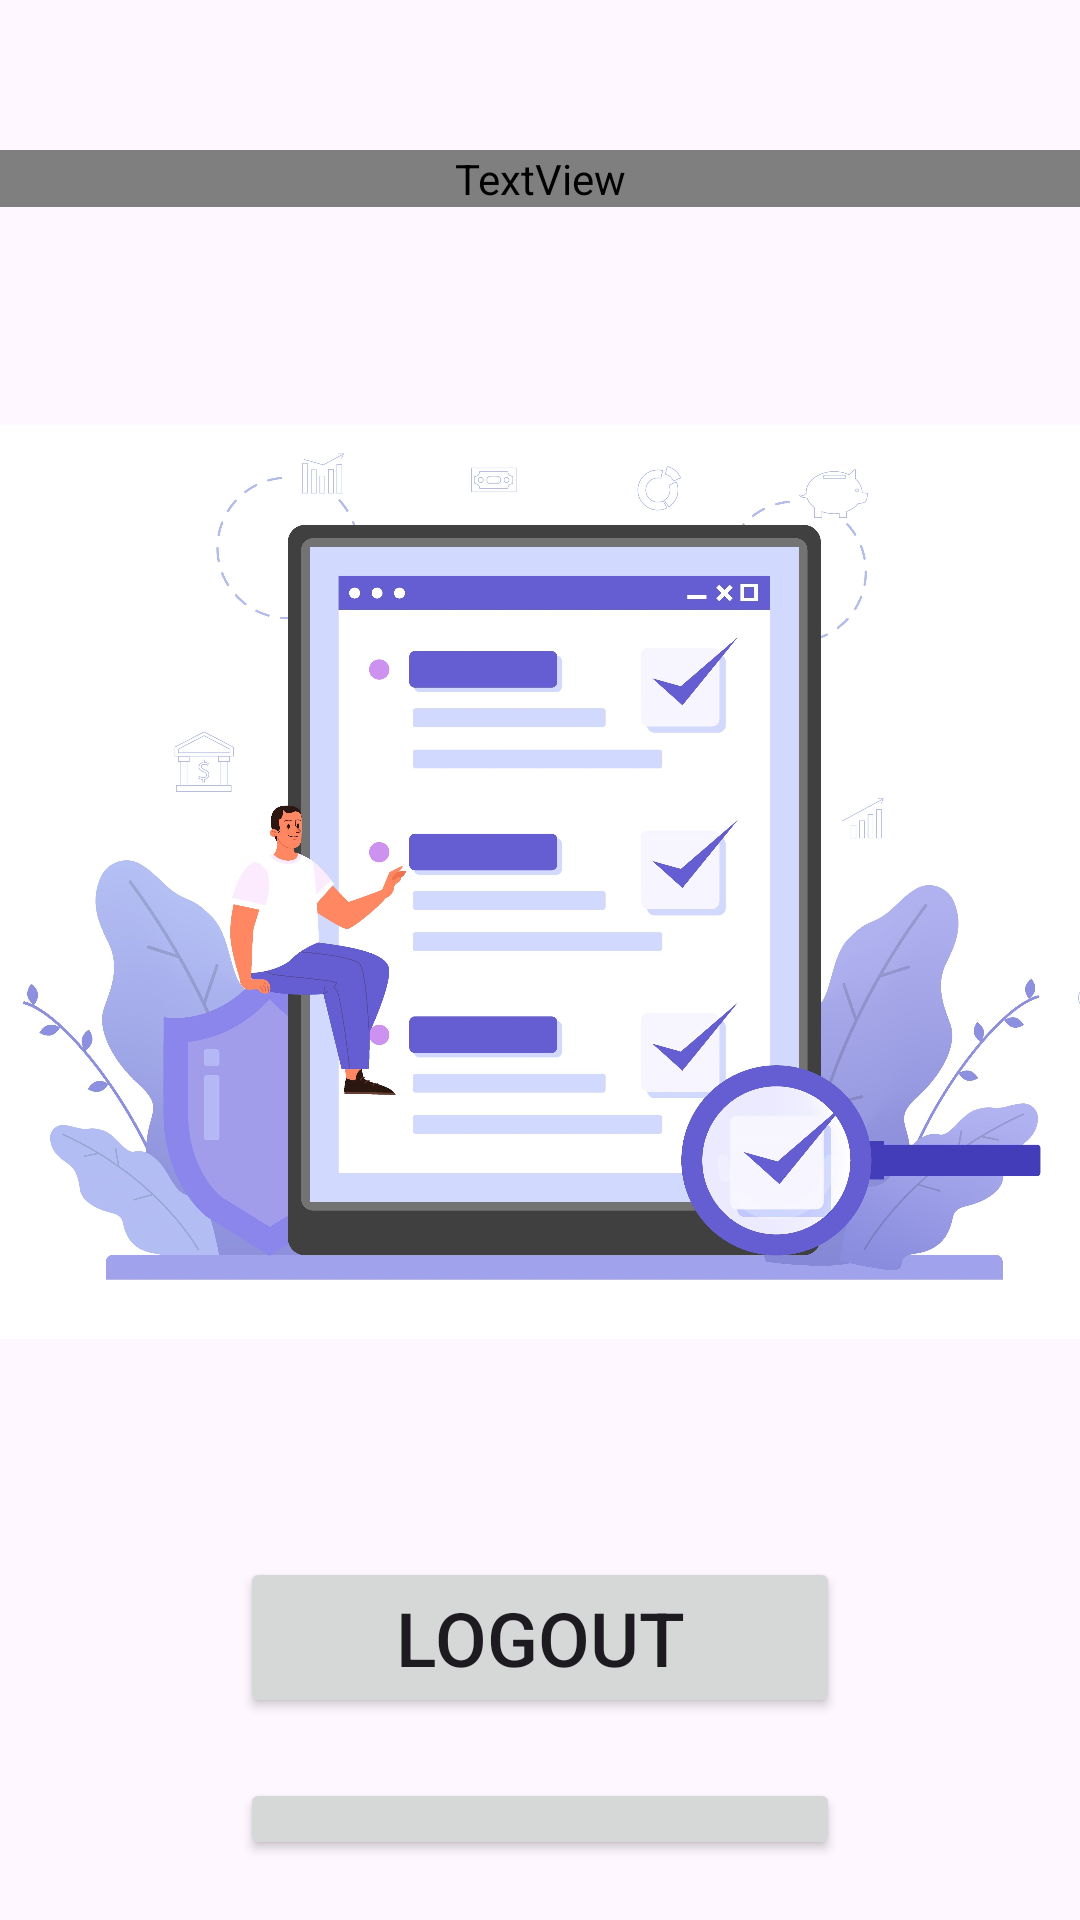

Here is an Android app screen rendered from its layout file. Give the layout XML and the strings, colors and styles it references.
<!-- AndroidManifest.xml: application theme Theme.RegFormWithDB -->
<!-- res/layout/activity_login_sucess.xml -->
<?xml version="1.0" encoding="utf-8"?>
<LinearLayout xmlns:android="http://schemas.android.com/apk/res/android"
    xmlns:app="http://schemas.android.com/apk/res-auto"
    xmlns:tools="http://schemas.android.com/tools"
    android:layout_width="match_parent"
    android:layout_height="match_parent"
    android:orientation="vertical"
    tools:context=".Activity.LoginSucessActivity">

    <TextView
        android:layout_width="match_parent"
        android:layout_height="wrap_content"
        android:layout_marginTop="50dp"
        android:fontFamily="@font/domine"
        android:text="Login Successfull"
        android:textAlignment="center"
        android:textColor="@color/blue"
        android:textSize="40dp"
        android:textStyle="bold" />

    <LinearLayout
        android:layout_width="match_parent"
        android:layout_height="wrap_content"
        android:orientation="vertical"
        >

    <ImageView
        android:layout_width="wrap_content"
        android:layout_height="450dp"
        android:src="@drawable/login_success_vector" />

    </LinearLayout>

    <Button
        android:id="@+id/Logout_Btn"
        android:layout_width="200dp"
        android:layout_height="wrap_content"
        android:text="LogOut"
        android:layout_gravity="center_horizontal"
        android:textSize="25dp"/>

    <Button
        android:id="@+id/ShowData_Btn"
        android:layout_width="200dp"
        android:layout_margin="20dp"
        android:layout_height="wrap_content"
        android:text="Show Data"
        android:layout_gravity="center_horizontal"
        android:textSize="25dp"/>

</LinearLayout>
<!-- resources referenced by this layout -->
<resources>
  <!-- drawable login_success_vector: jpg bitmap (drawable, 609955 bytes) -->
  <style name="Theme.RegFormWithDB" parent="Base.Theme.RegFormWithDB" />
  <style name="Base.Theme.RegFormWithDB" parent="Theme.Material3.DayNight.NoActionBar">
  
          <item name="colorPrimary">@color/blue</item>
          <item name="colorAccent">@color/blue</item>
          <item name="colorPrimaryDark">@color/blue</item>
      </style>
</resources>
